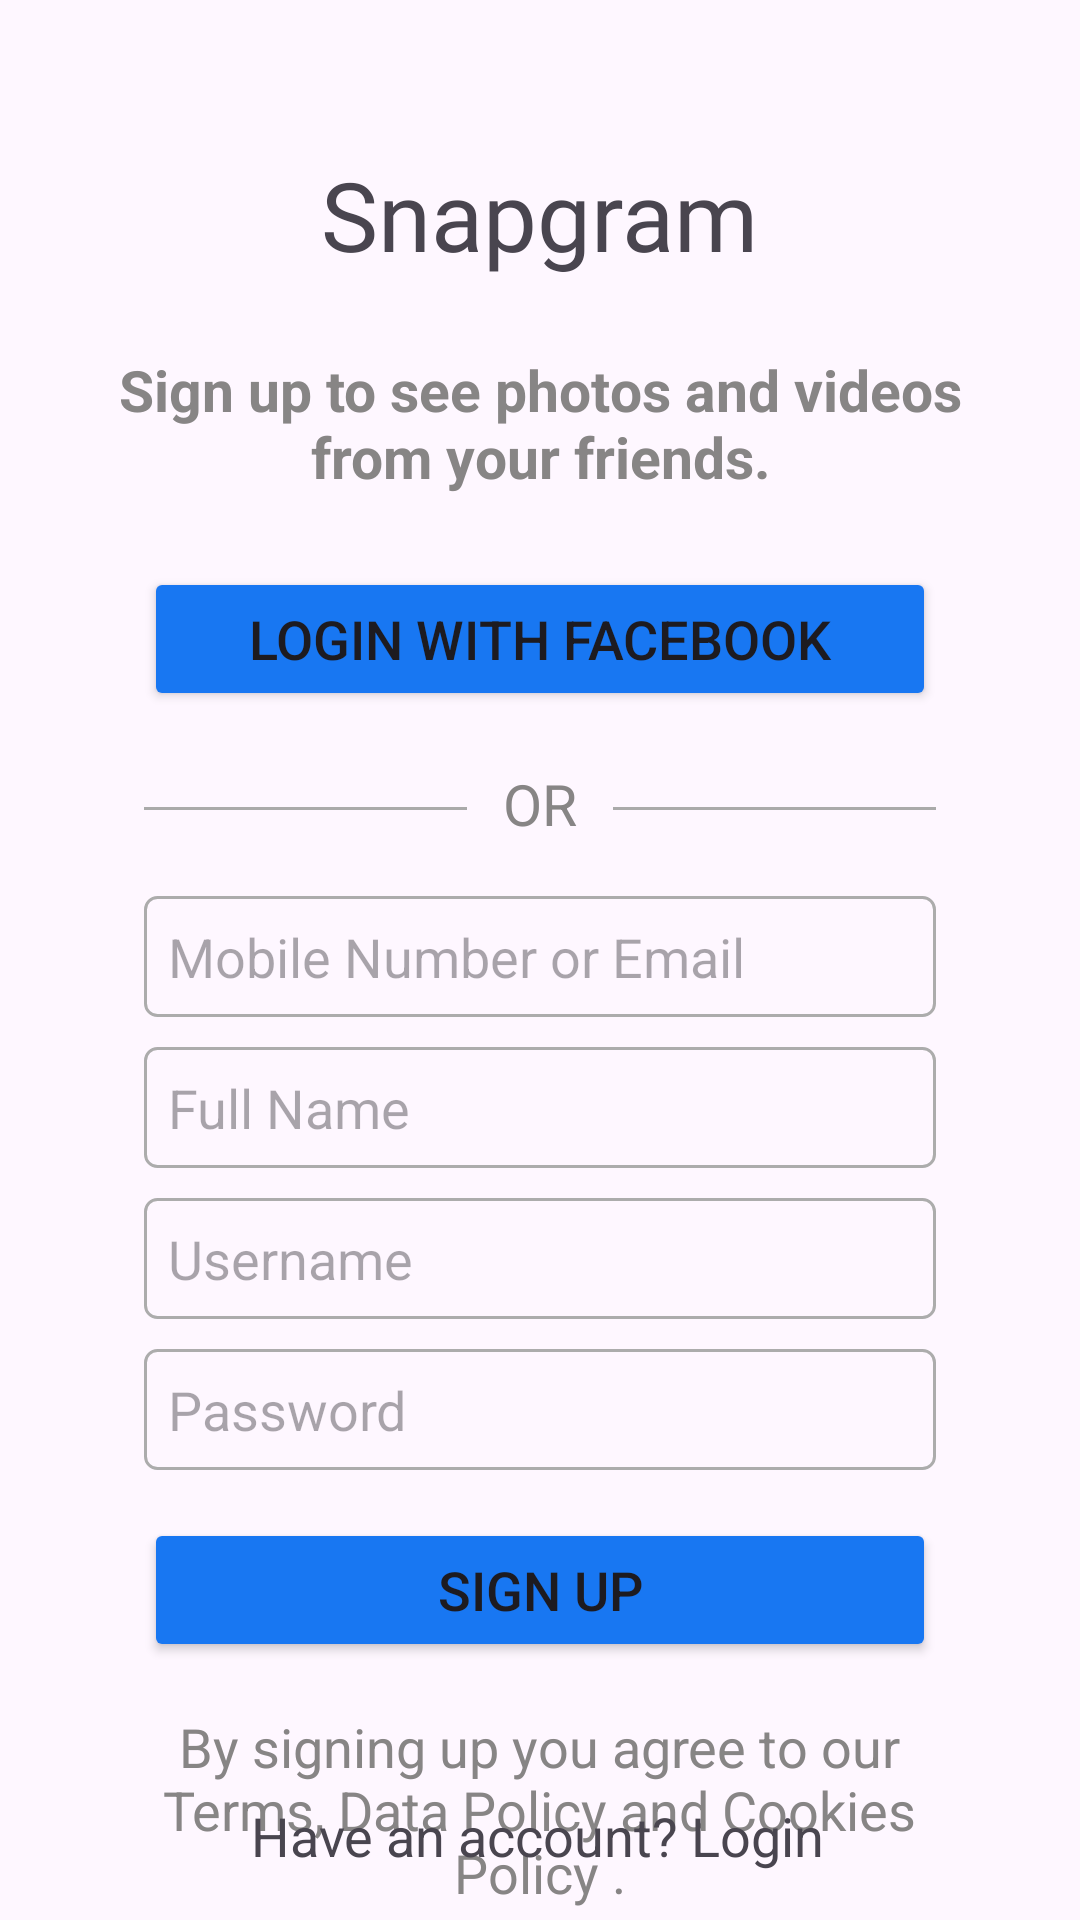

Write the Android layout XML for this screen, with the resource values it uses.
<!-- AndroidManifest.xml: application theme Base.Theme.Snapgram -->
<!-- res/layout/activity_sign_up.xml -->
<?xml version="1.0" encoding="utf-8"?>
<androidx.constraintlayout.widget.ConstraintLayout xmlns:android="http://schemas.android.com/apk/res/android"
    xmlns:app="http://schemas.android.com/apk/res-auto"
    xmlns:tools="http://schemas.android.com/tools"
    android:id="@+id/main"
    android:layout_width="match_parent"
    android:layout_height="match_parent"
    tools:context=".SignUpActivity">

    <TextView
        android:id="@+id/textView2"
        android:layout_width="wrap_content"
        android:layout_height="wrap_content"
        android:layout_marginTop="50dp"
        android:fontFamily="@font/veganstyle"
        android:text="Snapgram"
        android:textSize="32sp"
        app:layout_constraintEnd_toEndOf="parent"
        app:layout_constraintStart_toStartOf="parent"
        app:layout_constraintTop_toTopOf="parent" />

    <TextView
        android:id="@+id/textView4"
        android:layout_width="290dp"
        android:layout_height="wrap_content"
        android:layout_marginTop="24dp"
        android:textSize="19sp"
        android:textAlignment="center"
        android:textColor="@color/grey"
        android:text="Sign up to see photos and videos from your friends."
        android:textStyle="bold"
        app:layout_constraintEnd_toEndOf="parent"
        app:layout_constraintStart_toStartOf="parent"
        app:layout_constraintTop_toBottomOf="@+id/textView2" />

    <Button
        android:id="@+id/btn_fb"
        android:layout_width="match_parent"
        android:layout_height="wrap_content"
        android:layout_marginStart="48dp"
        android:layout_marginTop="24dp"
        android:layout_marginEnd="48dp"
        android:backgroundTint="@color/blue"
        android:drawableLeft="@drawable/facebook"
        android:drawableTint="@color/white"
        android:text="Login with Facebook"
        android:textSize="18dp"
        app:cornerRadius="8dp"
        app:layout_constraintEnd_toEndOf="parent"
        app:layout_constraintHorizontal_bias="0.0"
        app:layout_constraintStart_toStartOf="parent"
        app:layout_constraintTop_toBottomOf="@+id/textView4" />

    <View
        android:id="@+id/left_line"
        android:layout_width="0dp"
        android:layout_height="1dp"
        android:layout_marginStart="48dp"
        android:layout_marginTop="32dp"
        android:layout_marginEnd="12dp"
        android:background="@android:color/darker_gray"
        app:layout_constraintEnd_toStartOf="@+id/or_text"
        app:layout_constraintHorizontal_bias="0.0"
        app:layout_constraintStart_toStartOf="parent"
        app:layout_constraintTop_toBottomOf="@+id/btn_fb" />

    <TextView
        android:id="@+id/or_text"
        android:layout_width="wrap_content"
        android:layout_height="wrap_content"
        android:layout_marginTop="18dp"
        android:text="OR"
        android:textColor="@color/grey"
        android:textSize="19dp"
        app:layout_constraintEnd_toEndOf="parent"
        app:layout_constraintStart_toStartOf="parent"
        app:layout_constraintTop_toBottomOf="@+id/btn_fb" />

    <View
        android:id="@+id/right_line"
        android:layout_width="0dp"
        android:layout_height="1dp"
        android:layout_marginStart="12dp"
        android:layout_marginTop="32dp"
        android:layout_marginEnd="48dp"
        android:background="@android:color/darker_gray"
        app:layout_constraintEnd_toEndOf="parent"
        app:layout_constraintHorizontal_bias="1.0"
        app:layout_constraintStart_toEndOf="@+id/or_text"
        app:layout_constraintTop_toBottomOf="@+id/btn_fb" />

    <EditText
        android:id="@+id/email"
        android:layout_width="match_parent"
        android:layout_height="wrap_content"
        android:layout_marginStart="48dp"
        android:layout_marginTop="18dp"
        android:layout_marginEnd="48dp"
        android:background="@drawable/edit_text_border"
        android:ems="10"
        android:hint="Mobile Number or Email"
        android:inputType="text"
        app:layout_constraintEnd_toEndOf="parent"
        app:layout_constraintStart_toStartOf="parent"
        app:layout_constraintTop_toBottomOf="@+id/or_text" />

    <EditText
        android:id="@+id/name"
        android:layout_width="match_parent"
        android:layout_height="wrap_content"
        android:layout_marginStart="48dp"
        android:layout_marginTop="10dp"
        android:layout_marginEnd="48dp"
        android:ems="10"
        android:inputType="text"
        android:hint="Full Name"
        android:background="@drawable/edit_text_border"
        app:layout_constraintEnd_toEndOf="parent"
        app:layout_constraintStart_toStartOf="parent"
        app:layout_constraintTop_toBottomOf="@+id/email" />

    <EditText
        android:id="@+id/username"
        android:layout_width="match_parent"
        android:layout_height="wrap_content"
        android:layout_marginStart="48dp"
        android:layout_marginTop="10dp"
        android:layout_marginEnd="48dp"
        android:ems="10"
        android:inputType="text"
        android:hint="Username"
        android:background="@drawable/edit_text_border"
        app:layout_constraintEnd_toEndOf="parent"
        app:layout_constraintStart_toStartOf="parent"
        app:layout_constraintTop_toBottomOf="@+id/name" />

    <EditText
        android:id="@+id/password"
        android:layout_width="match_parent"
        android:layout_height="wrap_content"
        android:layout_marginStart="48dp"
        android:layout_marginTop="10dp"
        android:layout_marginEnd="48dp"
        android:ems="10"
        android:inputType="textPassword"
        android:hint="Password"
        android:background="@drawable/edit_text_border"
        app:layout_constraintEnd_toEndOf="parent"
        app:layout_constraintStart_toStartOf="parent"
        app:layout_constraintTop_toBottomOf="@+id/username" />

    <Button
        android:id="@+id/signup"
        android:layout_width="match_parent"
        android:layout_height="wrap_content"
        android:layout_marginStart="48dp"
        android:layout_marginTop="16dp"
        android:layout_marginEnd="48dp"
        android:backgroundTint="@color/blue"
        android:text="Sign up"
        android:textSize="18dp"
        app:cornerRadius="8dp"
        app:layout_constraintEnd_toEndOf="parent"
        app:layout_constraintStart_toStartOf="parent"
        app:layout_constraintTop_toBottomOf="@+id/password" />

    <TextView
        android:id="@+id/textView6"
        android:layout_width="260dp"
        android:layout_height="wrap_content"
        android:layout_marginTop="16dp"
        android:text="By signing up you agree to our Terms, Data Policy and Cookies Policy ."
        android:textAlignment="center"
        android:textColor="@color/grey"
        android:textSize="18sp"
        app:layout_constraintBottom_toTopOf="@+id/login"
        app:layout_constraintEnd_toEndOf="parent"
        app:layout_constraintHorizontal_bias="0.496"
        app:layout_constraintStart_toStartOf="parent"
        app:layout_constraintTop_toBottomOf="@+id/signup"
        app:layout_constraintVertical_bias="0.0" />

    <TextView
        android:id="@+id/login"
        android:layout_width="wrap_content"
        android:layout_height="wrap_content"
        android:layout_marginBottom="16dp"
        android:text="Have an account? Login"
        android:textSize="18sp"
        app:layout_constraintBottom_toBottomOf="parent"
        app:layout_constraintEnd_toEndOf="parent"
        app:layout_constraintHorizontal_bias="0.497"
        app:layout_constraintStart_toStartOf="parent" />

</androidx.constraintlayout.widget.ConstraintLayout>
<!-- resources referenced by this layout -->
<resources>
  <color name="blue">#1877F2</color>
  <color name="grey">#878585</color>
  <color name="white">#FFFFFFFF</color>
  <!-- drawable edit_text_border (drawable) -->
  <?xml version="1.0" encoding="utf-8"?>
  <shape xmlns:android="http://schemas.android.com/apk/res/android">
      <solid android:color="@android:color/transparent" />
      <stroke
          android:width="1dp"
          android:color="@color/light_grey" />
      <corners android:radius="4dp" />
      <padding
          android:left="8dp"
          android:top="8dp"
          android:right="8dp"
          android:bottom="8dp" />
  </shape>
  <style name="Base.Theme.Snapgram" parent="Theme.Material3.DayNight.NoActionBar">
          
  
      </style>
  <color name="light_grey">#ACACAC</color>
</resources>
